Photos from the image-classification dataset "Histo images" in the GitHub repository amine-e2r/kidney. Its 5 classes are: chromo, onco, cc RCC, normal tissue, p RCC.

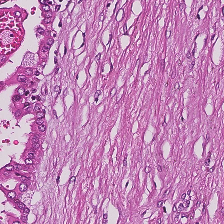
Label: normal tissue

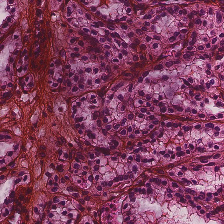
Label: p RCC

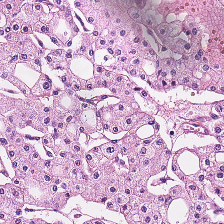
Label: chromo

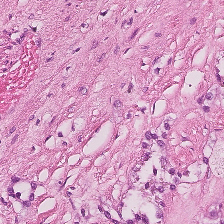
Label: normal tissue

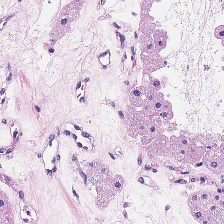
Label: onco

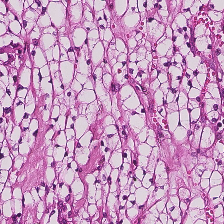
Label: cc RCC
